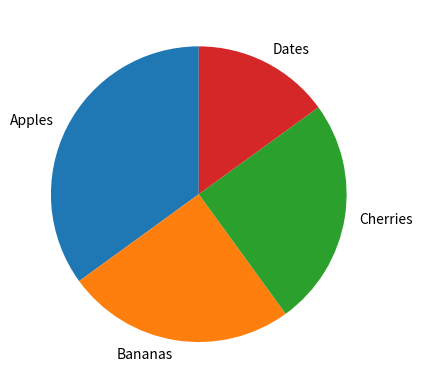

Here is the Python script that generated this plot:
import matplotlib.pyplot as plt

y = [35, 25, 25, 15]

mylabels = ["Apples", "Bananas", "Cherries", "Dates"]

plt.pie(y, labels=mylabels, startangle=90)
plt.show()
